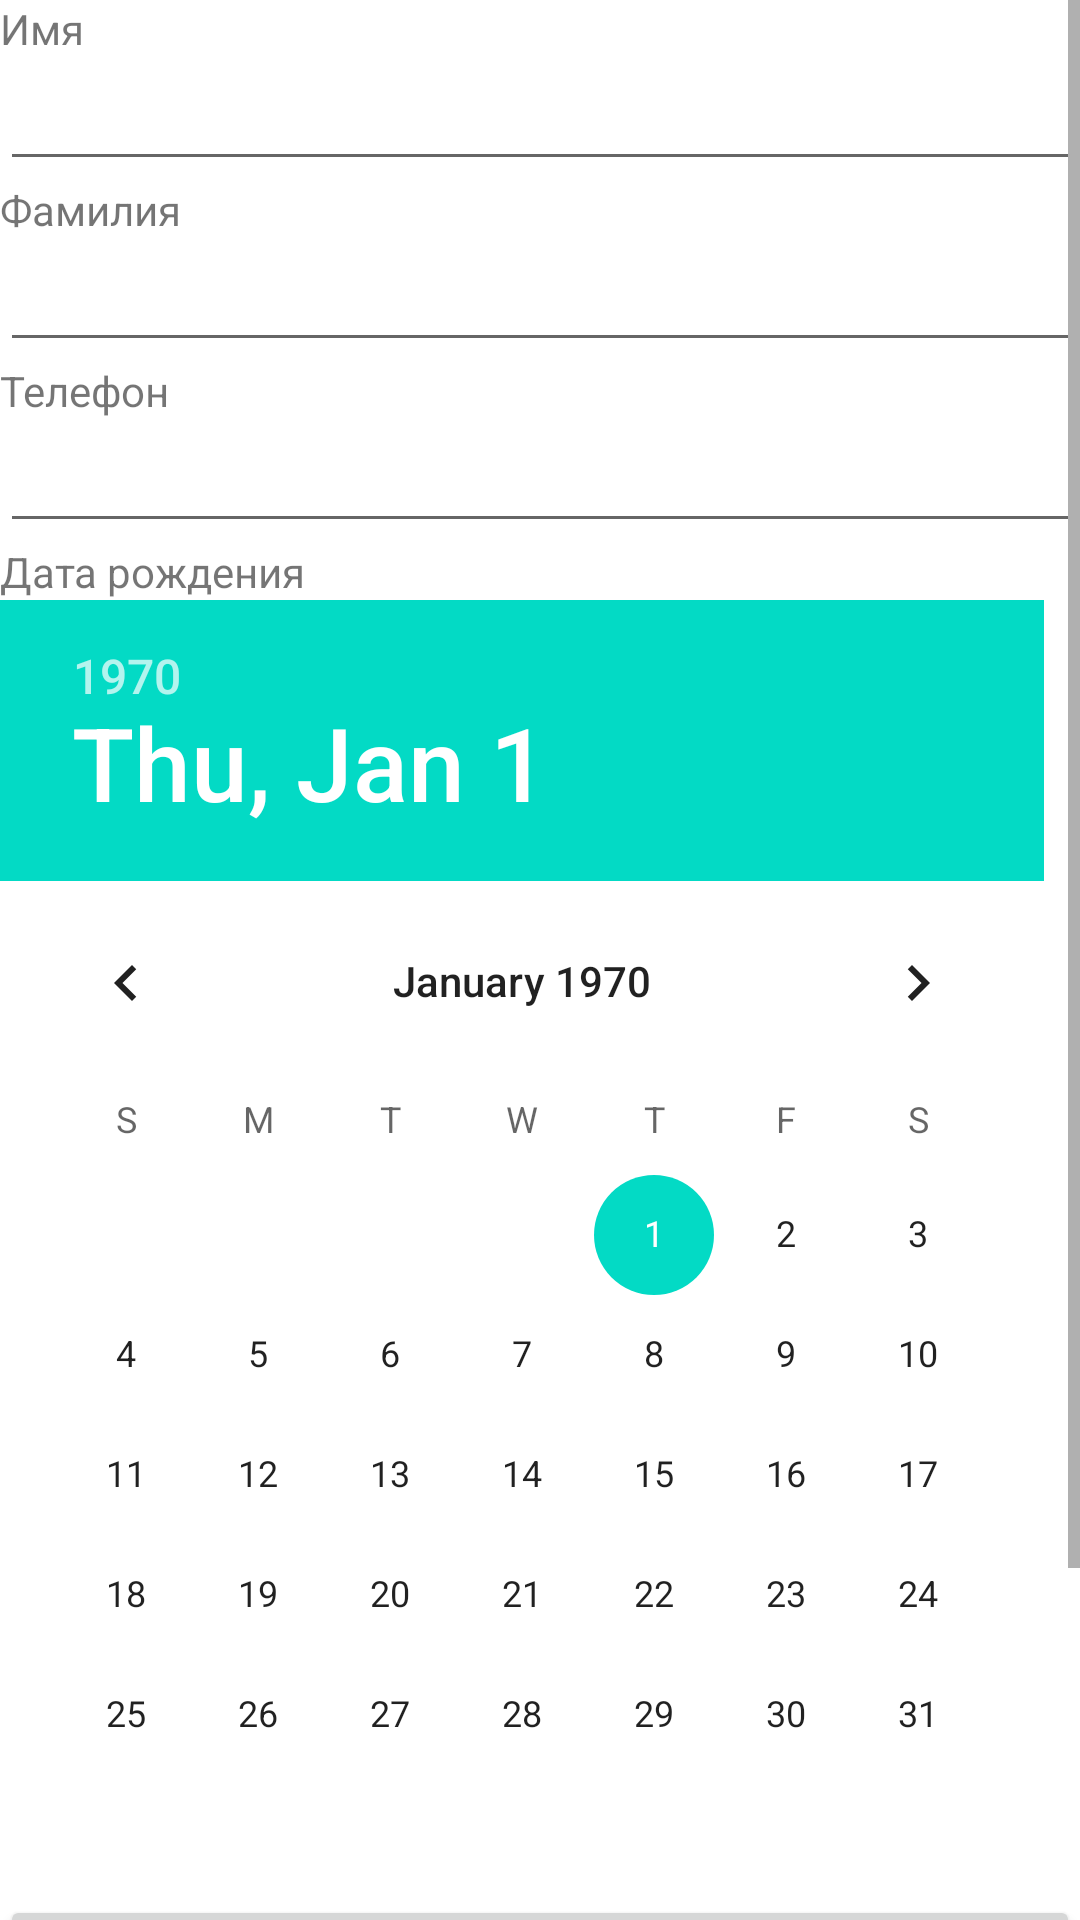

Write the Android layout XML for this screen, with the resource values it uses.
<!-- AndroidManifest.xml: application theme Theme.Lab6BDContacts -->
<!-- res/layout/activity_main.xml -->
<?xml version="1.0" encoding="utf-8"?>
<androidx.constraintlayout.widget.ConstraintLayout xmlns:android="http://schemas.android.com/apk/res/android"
    xmlns:app="http://schemas.android.com/apk/res-auto"
    xmlns:tools="http://schemas.android.com/tools"
    android:layout_width="match_parent"
    android:layout_height="match_parent"
    tools:context=".MainActivity">
<ScrollView
    android:layout_width="match_parent"
    android:layout_height="wrap_content"
    android:orientation="vertical"
    tools:ignore="MissingConstraints">

    <LinearLayout
        android:layout_width="match_parent"
        android:layout_height="wrap_content"
        android:orientation="vertical">

        <TextView
            android:id="@+id/nametv"
            android:layout_width="wrap_content"
            android:layout_height="wrap_content"
            android:text="Имя"
            tools:ignore="MissingConstraints" />

        <EditText
            android:id="@+id/nameet"
            android:layout_width="match_parent"
            android:layout_height="wrap_content"
            android:inputType="text"
            app:layout_constraintTop_toBottomOf="@id/nametv" />

        <TextView
            android:id="@+id/surnametv"
            android:layout_width="wrap_content"
            android:layout_height="wrap_content"
            android:text="Фамилия"
            app:layout_constraintTop_toBottomOf="@id/nameet"
            tools:ignore="MissingConstraints" />

        <EditText
            android:id="@+id/surnameet"
            android:layout_width="match_parent"
            android:layout_height="wrap_content"
            android:inputType="text"
            app:layout_constraintTop_toBottomOf="@id/surnametv" />

        <TextView
            android:id="@+id/phonetv"
            android:layout_width="wrap_content"
            android:layout_height="wrap_content"
            android:text="Телефон"
            app:layout_constraintTop_toBottomOf="@id/surnameet"
            tools:ignore="MissingConstraints" />

        <EditText
            android:id="@+id/phoneet"
            android:layout_width="match_parent"
            android:layout_height="wrap_content"
            android:inputType="phone"
            app:layout_constraintTop_toBottomOf="@id/phonetv" />

        <TextView
            android:id="@+id/datetv"
            android:layout_width="wrap_content"
            android:layout_height="wrap_content"
            android:text="Дата рождения"
            app:layout_constraintTop_toBottomOf="@id/phoneet"
            tools:ignore="MissingConstraints" />

        <DatePicker
            android:id="@+id/datedp"
            android:layout_width="wrap_content"
            android:layout_height="wrap_content"
            app:layout_constraintLeft_toLeftOf="parent"
            app:layout_constraintRight_toRightOf="parent"
            app:layout_constraintTop_toBottomOf="@id/datetv"/>

        <Button
            android:id="@+id/intb"
            android:layout_width="match_parent"
            android:layout_height="wrap_content"
            android:text="Запись без доступа"
            app:layout_constraintTop_toBottomOf="@id/datedp"
            tools:ignore="MissingConstraints"
            android:onClick="SaveToInternal"/>

        <Button
            android:id="@+id/extb"
            android:layout_width="match_parent"
            android:layout_height="wrap_content"
            android:text="Запись с доступом"
            app:layout_constraintTop_toBottomOf="@id/intb"
            tools:ignore="MissingConstraints"
            android:onClick="SaveToExternal"/>

        <com.google.android.material.floatingactionbutton.FloatingActionButton
            android:id="@+id/floatingActionButton"
            android:layout_width="match_parent"
            android:layout_height="wrap_content"
            android:clickable="true"
            app:srcCompat="@android:drawable/ic_menu_search"
            android:onClick="Search"/>

    </LinearLayout>
</ScrollView>
</androidx.constraintlayout.widget.ConstraintLayout>
<!-- resources referenced by this layout -->
<resources>
  <style name="Theme.Lab6BDContacts" parent="Theme.MaterialComponents.DayNight.DarkActionBar">
          
          <item name="colorPrimary">@color/purple_500</item>
          <item name="colorPrimaryVariant">@color/purple_700</item>
          <item name="colorOnPrimary">@color/white</item>
          
          <item name="colorSecondary">@color/teal_200</item>
          <item name="colorSecondaryVariant">@color/teal_700</item>
          <item name="colorOnSecondary">@color/black</item>
          
          <item name="android:statusBarColor" tools:targetApi="l">?attr/colorPrimaryVariant</item>
          
      </style>
  <!-- not gathered from this repository: default colours our renderer supplied (Android Studio template values) -->
  <color name="purple_500">#FF6200EE</color>
  <color name="purple_700">#FF3700B3</color>
  <color name="teal_200">#FF03DAC5</color>
  <color name="teal_700">#FF018786</color>
  <color name="black">#FF000000</color>
  <color name="white">#FFFFFFFF</color>
</resources>
